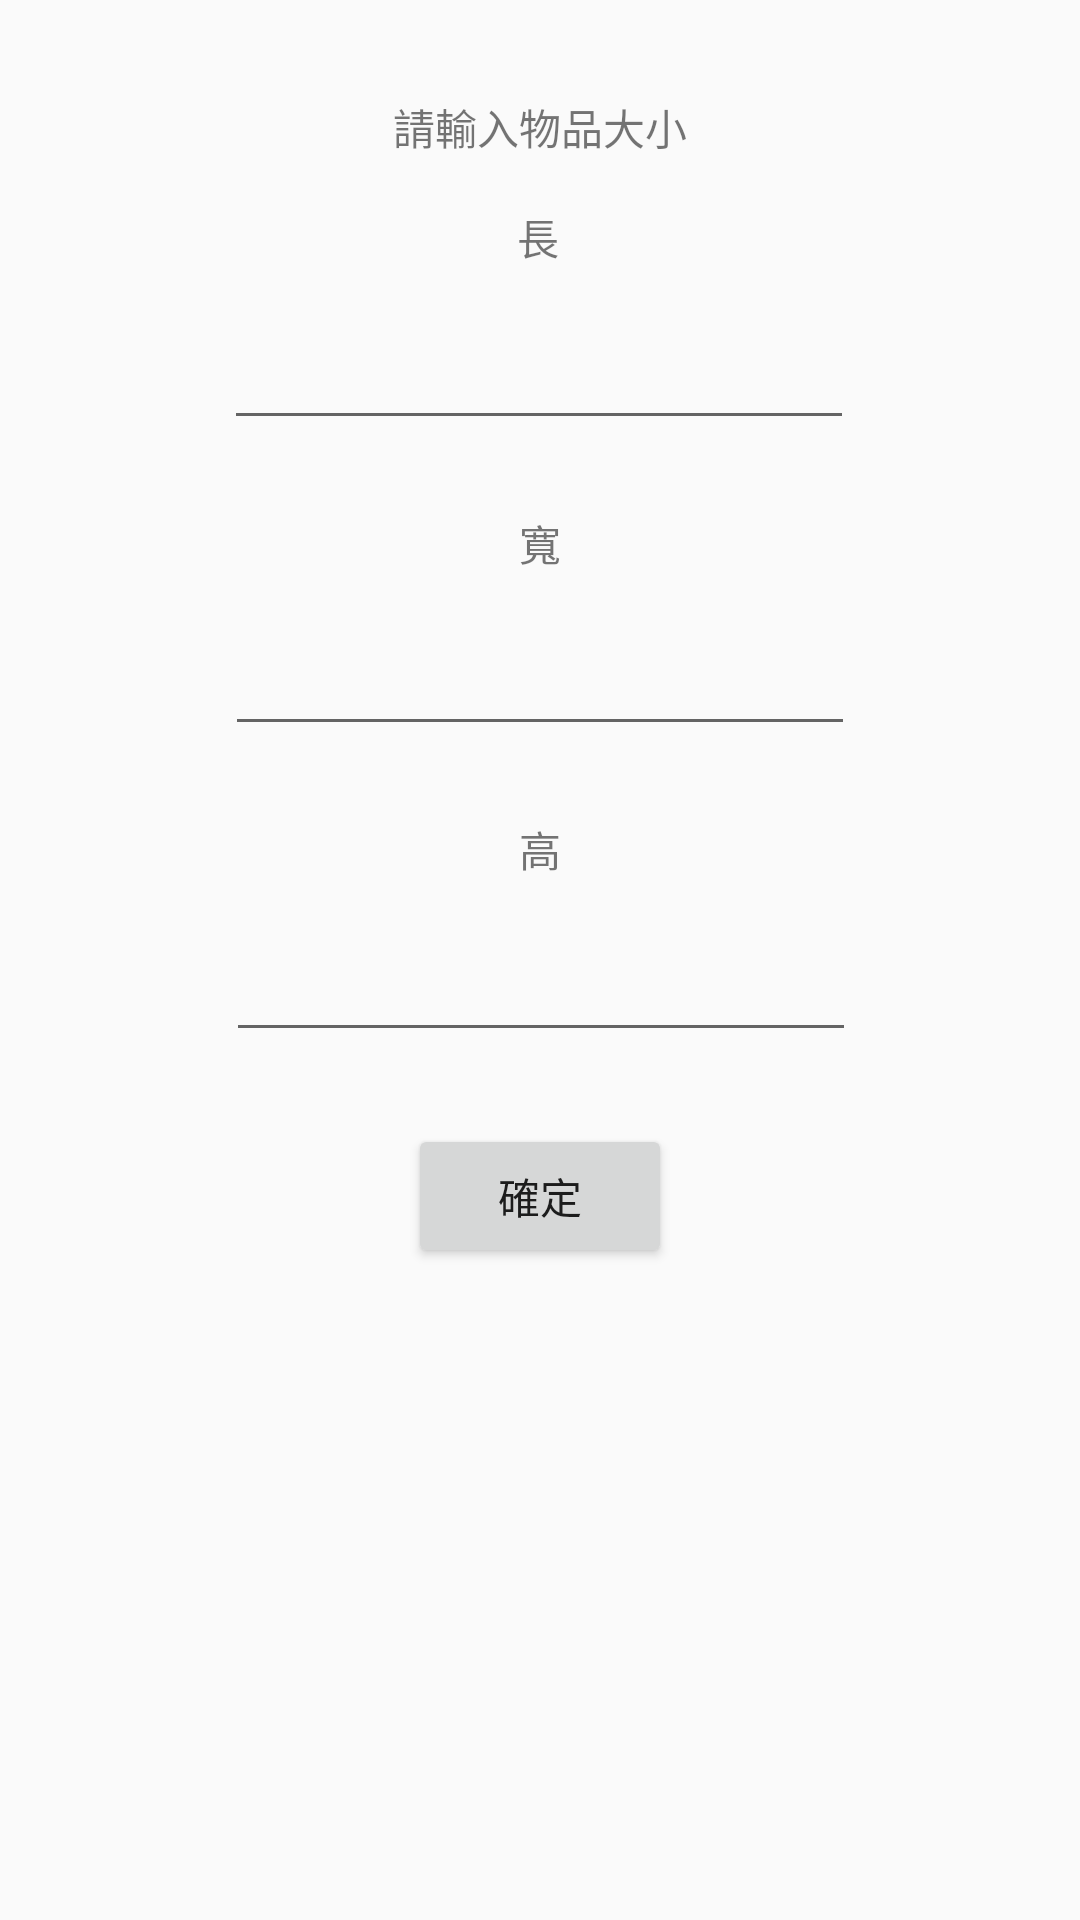

Produce the Android XML layout that renders to this screen, including the resource entries it uses.
<!-- AndroidManifest.xml: application theme Theme.Guess -->
<!-- res/layout/activity_box.xml -->
<?xml version="1.0" encoding="utf-8"?>
<androidx.constraintlayout.widget.ConstraintLayout xmlns:android="http://schemas.android.com/apk/res/android"
    xmlns:app="http://schemas.android.com/apk/res-auto"
    xmlns:tools="http://schemas.android.com/tools"
    android:layout_width="match_parent"
    android:layout_height="match_parent">

    <TextView
        android:id="@+id/textView3"
        android:layout_width="wrap_content"
        android:layout_height="wrap_content"
        android:layout_marginTop="32dp"
        android:text="請輸入物品大小"
        app:layout_constraintEnd_toEndOf="parent"
        app:layout_constraintStart_toStartOf="parent"
        app:layout_constraintTop_toTopOf="parent" />

    <TextView
        android:id="@+id/textView4"
        android:layout_width="wrap_content"
        android:layout_height="wrap_content"
        android:layout_marginTop="16dp"
        android:text="長"
        app:layout_constraintEnd_toEndOf="parent"
        app:layout_constraintHorizontal_bias="0.498"
        app:layout_constraintStart_toStartOf="parent"
        app:layout_constraintTop_toBottomOf="@+id/textView3" />

    <EditText
        android:id="@+id/ed_length"
        android:layout_width="wrap_content"
        android:layout_height="wrap_content"
        android:layout_marginTop="16dp"
        android:ems="10"
        android:inputType="numberDecimal"
        app:layout_constraintEnd_toEndOf="parent"
        app:layout_constraintHorizontal_bias="0.497"
        app:layout_constraintStart_toStartOf="parent"
        app:layout_constraintTop_toBottomOf="@+id/textView4" />

    <TextView
        android:id="@+id/textView5"
        android:layout_width="wrap_content"
        android:layout_height="wrap_content"
        android:layout_marginTop="24dp"
        android:text="寬"
        app:layout_constraintEnd_toEndOf="parent"
        app:layout_constraintStart_toStartOf="parent"
        app:layout_constraintTop_toBottomOf="@+id/ed_length" />

    <EditText
        android:id="@+id/ed_width"
        android:layout_width="wrap_content"
        android:layout_height="wrap_content"
        android:layout_marginTop="16dp"
        android:ems="10"
        android:inputType="numberDecimal"
        app:layout_constraintEnd_toEndOf="parent"
        app:layout_constraintStart_toStartOf="parent"
        app:layout_constraintTop_toBottomOf="@+id/textView5" />

    <TextView
        android:id="@+id/textView6"
        android:layout_width="wrap_content"
        android:layout_height="wrap_content"
        android:layout_marginTop="24dp"
        android:text="高"
        app:layout_constraintEnd_toEndOf="parent"
        app:layout_constraintStart_toStartOf="parent"
        app:layout_constraintTop_toBottomOf="@+id/ed_width" />

    <EditText
        android:id="@+id/ed_height"
        android:layout_width="wrap_content"
        android:layout_height="wrap_content"
        android:layout_marginTop="16dp"
        android:ems="10"
        android:inputType="numberDecimal"
        app:layout_constraintEnd_toEndOf="parent"
        app:layout_constraintHorizontal_bias="0.502"
        app:layout_constraintStart_toStartOf="parent"
        app:layout_constraintTop_toBottomOf="@+id/textView6" />

    <Button
        android:id="@+id/btn_ok"
        android:layout_width="wrap_content"
        android:layout_height="wrap_content"
        android:layout_marginTop="24dp"
        android:text="確定"
        app:layout_constraintEnd_toEndOf="parent"
        app:layout_constraintStart_toStartOf="parent"
        app:layout_constraintTop_toBottomOf="@+id/ed_height" />
</androidx.constraintlayout.widget.ConstraintLayout>
<!-- resources referenced by this layout -->
<resources>
  <style name="Theme.Guess" parent="Base.Theme.Guess" />
  <style name="Base.Theme.Guess" parent="Theme.AppCompat.Light.DarkActionBar">
          
          
      </style>
</resources>
